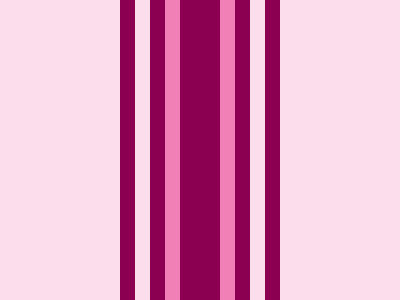

Give the HTML and CSS whose rendering is this image.

<!DOCTYPE html>
<html lang="en">
<head>
  <meta charset="UTF-8">
  <meta name="viewport" content="width=device-width, initial-scale=1.0">
  <title>Document</title>
</head>
<body>
<p><p><p><p><style>
& {
  background:radial-gradient(1q,#8B0051 0 20px,#F180B6 0 35px,#8B0051 0 50px,#0000 0 65px,#8B0051 0 80px,#FCDDEB)#FCDDEB ;
  p {
    position:fixed;
    padding: 40 15;
    border-radius:20px;
    margin: 27 177;
    background:radial-gradient(1q at 50% 15px, #8B0051 15px, #0000),conic-gradient(from 350deg at 50% 105px, #8B0051 20deg, #0000 0);
    +p{
      rotate:90deg;
      margin:102 252;
      +p{
        rotate:180deg;
        margin:177;
        +p{
          rotate:270deg;
          margin:102 102
        }
        
      }
    }
  }
}
</style>
</body>
</html>